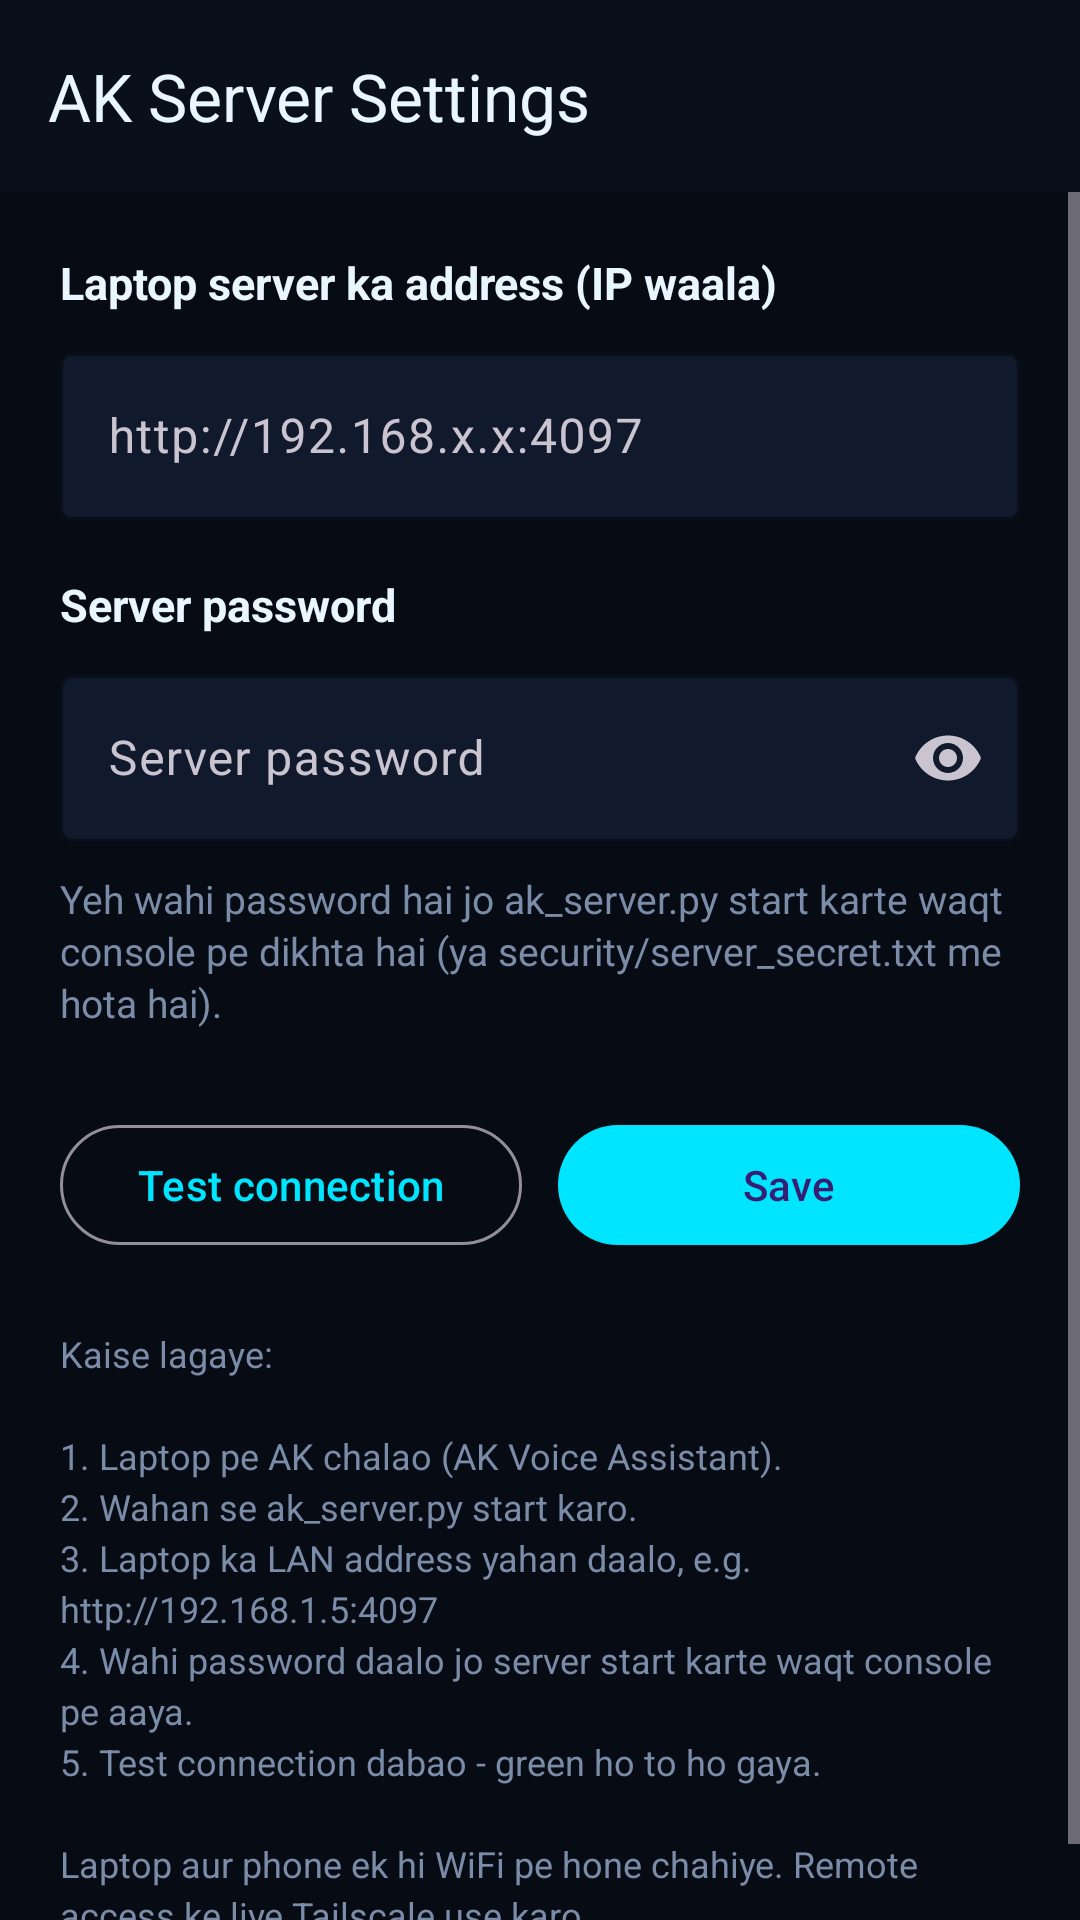

Produce the Android XML layout that renders to this screen, including the resource entries it uses.
<!-- AndroidManifest.xml: application theme Theme.AKMobile -->
<!-- res/layout/activity_settings.xml -->
<?xml version="1.0" encoding="utf-8"?>
<LinearLayout xmlns:android="http://schemas.android.com/apk/res/android"
    xmlns:app="http://schemas.android.com/apk/res-auto"
    android:layout_width="match_parent"
    android:layout_height="match_parent"
    android:orientation="vertical"
    android:background="@color/chatBg">

    <com.google.android.material.appbar.MaterialToolbar
        android:id="@+id/toolbar"
        android:layout_width="match_parent"
        android:layout_height="?attr/actionBarSize"
        android:background="@color/topBarBg"
        app:title="AK Server Settings"
        app:titleTextColor="@color/textPrimary" />

    <ScrollView
        android:layout_width="match_parent"
        android:layout_height="0dp"
        android:layout_weight="1"
        android:fillViewport="true">

        <LinearLayout
            android:layout_width="match_parent"
            android:layout_height="wrap_content"
            android:orientation="vertical"
            android:padding="20dp">

            <TextView
                android:layout_width="wrap_content"
                android:layout_height="wrap_content"
                android:text="Laptop server ka address (IP waala)"
                android:textColor="@color/textPrimary"
                android:textStyle="bold"
                android:textSize="15sp" />

            <com.google.android.material.textfield.TextInputLayout
                android:layout_width="match_parent"
                android:layout_height="wrap_content"
                android:layout_marginTop="8dp"
                android:hint="http://192.168.x.x:4097"
                app:boxBackgroundColor="@color/inputBg"
                app:boxStrokeColor="@color/primary"
                app:hintTextColor="@color/textSecondary">

                <com.google.android.material.textfield.TextInputEditText
                    android:id="@+id/serverUrl"
                    android:layout_width="match_parent"
                    android:layout_height="wrap_content"
                    android:inputType="textUri"
                    android:textColor="@color/textPrimary"
                    android:singleLine="true" />
            </com.google.android.material.textfield.TextInputLayout>

            <TextView
                android:layout_width="wrap_content"
                android:layout_height="wrap_content"
                android:text="Server password"
                android:textColor="@color/textPrimary"
                android:textStyle="bold"
                android:textSize="15sp"
                android:layout_marginTop="18dp" />

            <com.google.android.material.textfield.TextInputLayout
                android:layout_width="match_parent"
                android:layout_height="wrap_content"
                android:layout_marginTop="8dp"
                android:hint="Server password"
                app:boxBackgroundColor="@color/inputBg"
                app:boxStrokeColor="@color/primary"
                app:hintTextColor="@color/textSecondary"
                app:endIconMode="password_toggle">

                <com.google.android.material.textfield.TextInputEditText
                    android:id="@+id/serverPassword"
                    android:layout_width="match_parent"
                    android:layout_height="wrap_content"
                    android:inputType="textPassword"
                    android:textColor="@color/textPrimary"
                    android:singleLine="true" />
            </com.google.android.material.textfield.TextInputLayout>

            <TextView
                android:layout_width="match_parent"
                android:layout_height="wrap_content"
                android:text="Yeh wahi password hai jo ak_server.py start karte waqt console pe dikhta hai (ya security/server_secret.txt me hota hai)."
                android:textColor="@color/textSecondary"
                android:textSize="13sp"
                android:layout_marginTop="10dp"
                android:lineSpacingExtra="2dp" />

            <LinearLayout
                android:layout_width="match_parent"
                android:layout_height="wrap_content"
                android:orientation="horizontal"
                android:layout_marginTop="28dp">

                <com.google.android.material.button.MaterialButton
                    android:id="@+id/testBtn"
                    android:layout_width="0dp"
                    android:layout_height="wrap_content"
                    android:layout_weight="1"
                    android:text="Test connection"
                    style="@style/Widget.Material3.Button.OutlinedButton" />

                <Space
                    android:layout_width="12dp"
                    android:layout_height="1dp" />

                <com.google.android.material.button.MaterialButton
                    android:id="@+id/saveBtn"
                    android:layout_width="0dp"
                    android:layout_height="wrap_content"
                    android:layout_weight="1"
                    android:text="Save" />
            </LinearLayout>

            <TextView
                android:layout_width="match_parent"
                android:layout_height="wrap_content"
                android:text="@string/settings_help"
                android:textColor="@color/textSecondary"
                android:textSize="12sp"
                android:layout_marginTop="24dp"
                android:lineSpacingExtra="3dp" />
        </LinearLayout>
    </ScrollView>

</LinearLayout>
<!-- resources referenced by this layout -->
<resources>
  <color name="chatBg">#070B14</color>
  <color name="inputBg">#101A2C</color>
  <color name="primary">#00E5FF</color>
  <color name="textPrimary">#EAF6FF</color>
  <color name="textSecondary">#7B8CA8</color>
  <color name="topBarBg">#0A0F1C</color>
  <string name="settings_help">Kaise lagaye:\n\n1. Laptop pe AK chalao (AK Voice Assistant).\n2. Wahan se ak_server.py start karo.\n3. Laptop ka LAN address yahan daalo, e.g. http://192.168.1.5:4097\n4. Wahi password daalo jo server start karte waqt console pe aaya.\n5. Test connection dabao - green ho to ho gaya.\n\nLaptop aur phone ek hi WiFi pe hone chahiye. Remote access ke liye Tailscale use karo.</string>
  <style name="Theme.AKMobile" parent="Theme.Material3.Dark.NoActionBar">
          <item name="android:statusBarColor">@color/bgDark</item>
          <item name="android:navigationBarColor">@color/bgDark</item>
          <item name="colorPrimary">@color/primary</item>
          <item name="colorPrimaryDark">@color/bgDark</item>
          <item name="colorAccent">@color/accent</item>
          <item name="colorSecondary">@color/secondary</item>
          <item name="android:windowBackground">@color/bgDark</item>
      </style>
  <color name="bgDark">#05070D</color>
  <color name="accent">#39FF88</color>
  <color name="secondary">#B388FF</color>
</resources>
